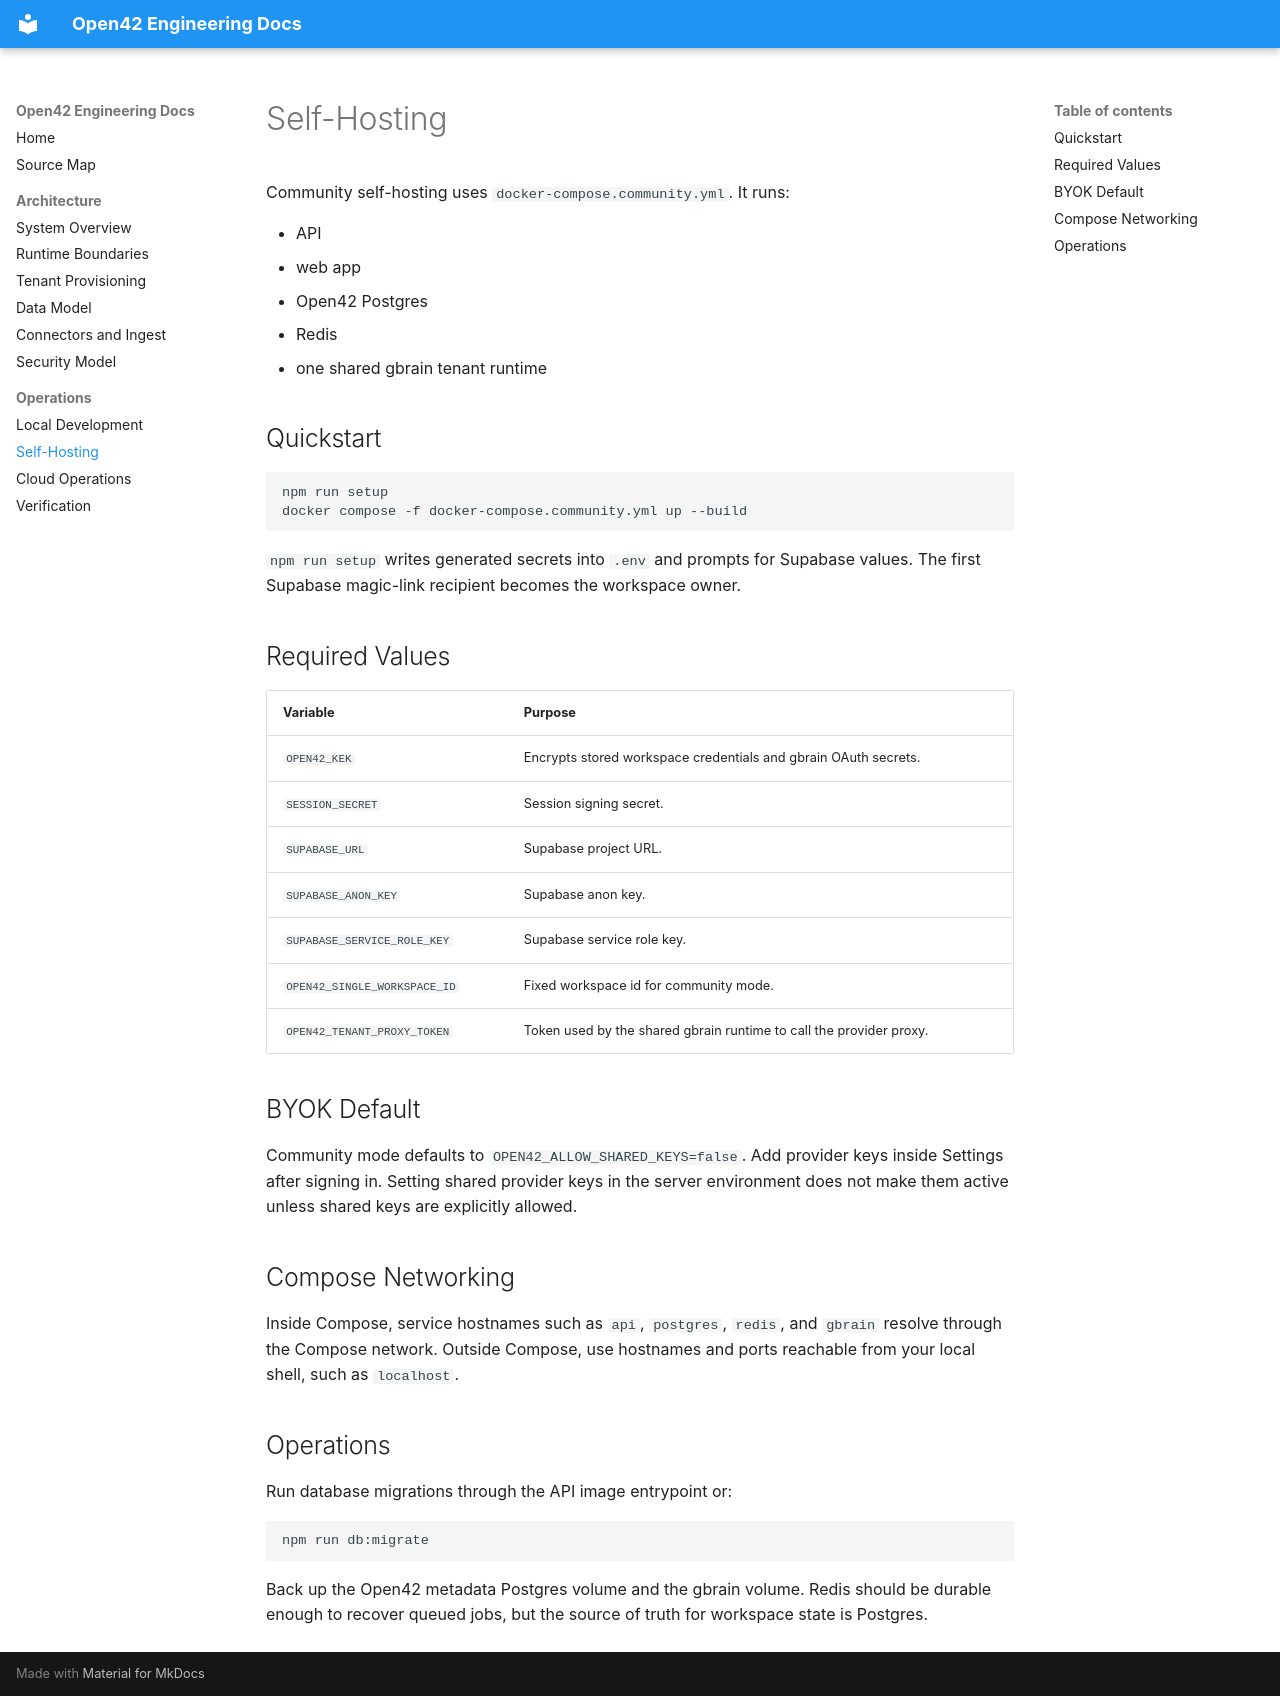

repository: interfacelabs/open42 · page: operations/self-hosting/index.html · generator: mkdocs

# Self-Hosting

Community self-hosting uses `docker-compose.community.yml`. It runs:

- API
- web app
- Open42 Postgres
- Redis
- one shared gbrain tenant runtime

## Quickstart

```bash
npm run setup
docker compose -f docker-compose.community.yml up --build
```

`npm run setup` writes generated secrets into `.env` and prompts for Supabase
values. The first Supabase magic-link recipient becomes the workspace owner.

## Required Values

| Variable | Purpose |
| --- | --- |
| `OPEN42_KEK` | Encrypts stored workspace credentials and gbrain OAuth secrets. |
| `SESSION_SECRET` | Session signing secret. |
| `SUPABASE_URL` | Supabase project URL. |
| `SUPABASE_ANON_KEY` | Supabase anon key. |
| `SUPABASE_SERVICE_ROLE_KEY` | Supabase service role key. |
| `OPEN42_SINGLE_WORKSPACE_ID` | Fixed workspace id for community mode. |
| `OPEN42_TENANT_PROXY_TOKEN` | Token used by the shared gbrain runtime to call the provider proxy. |

## BYOK Default

Community mode defaults to `OPEN42_ALLOW_SHARED_KEYS=false`. Add provider keys
inside Settings after signing in. Setting shared provider keys in the server
environment does not make them active unless shared keys are explicitly allowed.

## Compose Networking

Inside Compose, service hostnames such as `api`, `postgres`, `redis`, and
`gbrain` resolve through the Compose network. Outside Compose, use hostnames and
ports reachable from your local shell, such as `localhost`.

## Operations

Run database migrations through the API image entrypoint or:

```bash
npm run db:migrate
```

Back up the Open42 metadata Postgres volume and the gbrain volume. Redis should
be durable enough to recover queued jobs, but the source of truth for workspace
state is Postgres.
